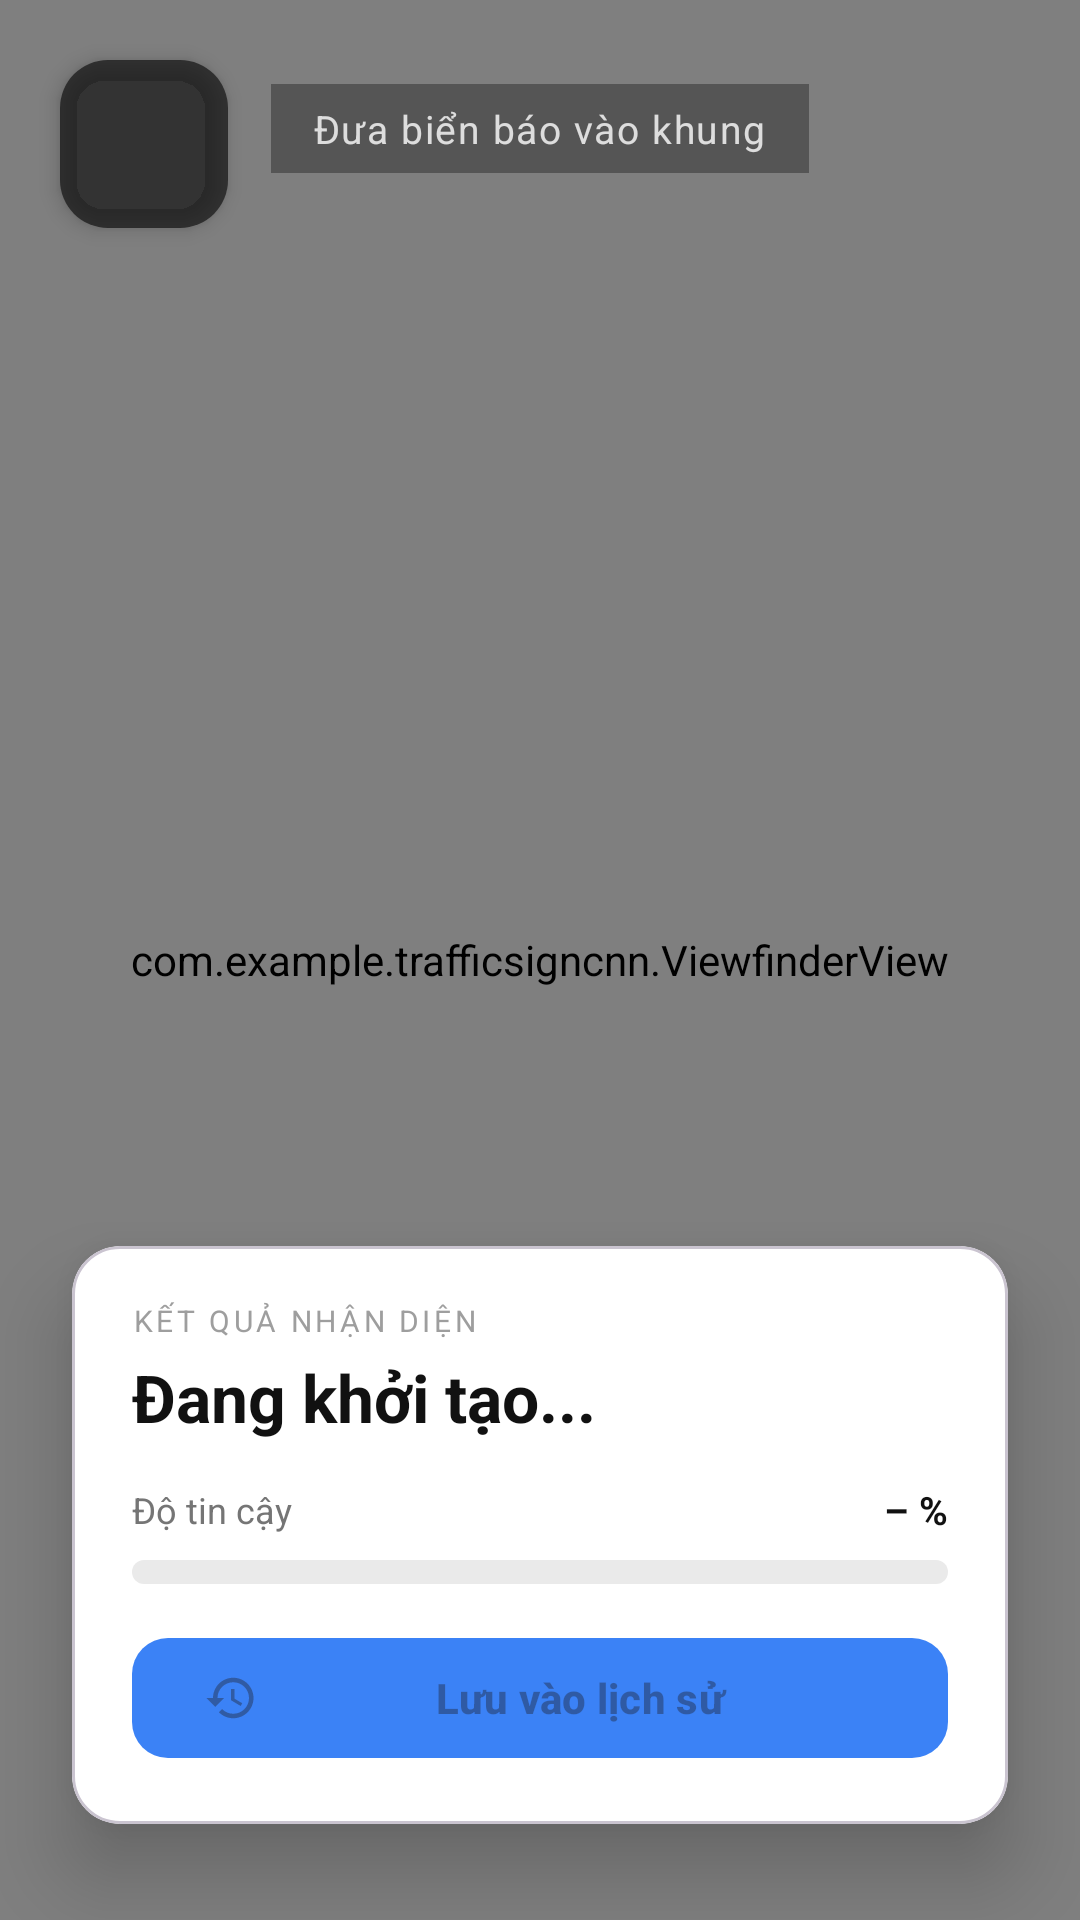

The Android layout XML behind this screen, and the referenced resources:
<!-- AndroidManifest.xml: application theme Theme.TrafficSignCNN -->
<!-- res/layout/activity_live_scan.xml -->
<?xml version="1.0" encoding="utf-8"?>
<androidx.constraintlayout.widget.ConstraintLayout
    xmlns:android="http://schemas.android.com/apk/res/android"
    xmlns:app="http://schemas.android.com/apk/res-auto"
    android:id="@+id/live_scan_root"
    android:layout_width="match_parent"
    android:layout_height="match_parent"
    android:background="#000000">

    
    <androidx.camera.view.PreviewView
        android:id="@+id/previewView"
        android:layout_width="0dp"
        android:layout_height="0dp"
        app:layout_constraintTop_toTopOf="parent"
        app:layout_constraintBottom_toBottomOf="parent"
        app:layout_constraintStart_toStartOf="parent"
        app:layout_constraintEnd_toEndOf="parent" />

    
    <com.example.trafficsigncnn.ViewfinderView
        android:id="@+id/viewfinderView"
        android:layout_width="0dp"
        android:layout_height="0dp"
        android:background="@android:color/transparent"
        app:layout_constraintTop_toTopOf="parent"
        app:layout_constraintBottom_toBottomOf="parent"
        app:layout_constraintStart_toStartOf="parent"
        app:layout_constraintEnd_toEndOf="parent" />

    
    <com.google.android.material.floatingactionbutton.FloatingActionButton
        android:id="@+id/btnBack"
        android:layout_width="wrap_content"
        android:layout_height="wrap_content"
        android:layout_marginTop="20dp"
        android:layout_marginStart="20dp"
        android:src="@drawable/ic_close"
        app:backgroundTint="#99000000"
        app:tint="#FFFFFF"
        app:fabSize="mini"
        app:elevation="4dp"
        app:layout_constraintTop_toTopOf="parent"
        app:layout_constraintStart_toStartOf="parent" />

    
    <TextView
        android:id="@+id/scanHintText"
        android:layout_width="wrap_content"
        android:layout_height="wrap_content"
        android:layout_marginTop="28dp"
        android:text="Đưa biển báo vào khung"
        android:textSize="13sp"
        android:textColor="#CCFFFFFF"
        android:textStyle="normal"
        android:letterSpacing="0.04"
        android:background="#55000000"
        android:paddingStart="14dp"
        android:paddingEnd="14dp"
        android:paddingTop="6dp"
        android:paddingBottom="6dp"
        app:layout_constraintTop_toTopOf="parent"
        app:layout_constraintStart_toStartOf="parent"
        app:layout_constraintEnd_toEndOf="parent" />

    
    <com.google.android.material.card.MaterialCardView
        android:id="@+id/resultCard"
        android:layout_width="0dp"
        android:layout_height="wrap_content"
        android:layout_marginStart="24dp"
        android:layout_marginEnd="24dp"
        android:layout_marginBottom="32dp"
        app:cardBackgroundColor="#FFFFFF"
        app:cardCornerRadius="16dp"
        app:cardElevation="16dp"
        app:layout_constraintBottom_toBottomOf="parent"
        app:layout_constraintStart_toStartOf="parent"
        app:layout_constraintEnd_toEndOf="parent">

        <LinearLayout
            android:layout_width="match_parent"
            android:layout_height="wrap_content"
            android:orientation="vertical"
            android:paddingStart="20dp"
            android:paddingEnd="20dp"
            android:paddingTop="18dp"
            android:paddingBottom="18dp">

            
            <TextView
                android:id="@+id/tvResultHint"
                android:layout_width="wrap_content"
                android:layout_height="wrap_content"
                android:text="KẾT QUẢ NHẬN DIỆN"
                android:textSize="10sp"
                android:textColor="#9E9E9E"
                android:textAllCaps="true"
                android:letterSpacing="0.12" />

            
            <TextView
                android:id="@+id/tvSignName"
                android:layout_width="wrap_content"
                android:layout_height="wrap_content"
                android:text="Đang khởi tạo..."
                android:textSize="22sp"
                android:textStyle="bold"
                android:textColor="#111111"
                android:layout_marginTop="4dp"
                android:maxLines="2"
                android:ellipsize="end" />

            
            <LinearLayout
                android:layout_width="match_parent"
                android:layout_height="wrap_content"
                android:orientation="horizontal"
                android:gravity="center_vertical"
                android:layout_marginTop="14dp">

                <TextView
                    android:layout_width="0dp"
                    android:layout_height="wrap_content"
                    android:layout_weight="1"
                    android:text="Độ tin cậy"
                    android:textSize="12sp"
                    android:textColor="#757575" />

                <TextView
                    android:id="@+id/tvConfidencePercent"
                    android:layout_width="wrap_content"
                    android:layout_height="wrap_content"
                    android:text="– %"
                    android:textSize="13sp"
                    android:textStyle="bold"
                    android:textColor="#111111" />
            </LinearLayout>

            
            <ProgressBar
                android:id="@+id/confidenceBar"
                style="?android:attr/progressBarStyleHorizontal"
                android:layout_width="match_parent"
                android:layout_height="8dp"
                android:layout_marginTop="8dp"
                android:max="100"
                android:progress="0"
                android:progressDrawable="@drawable/confidence_progress"
                android:indeterminate="false" />

            
            <com.google.android.material.button.MaterialButton
                android:id="@+id/btnSaveHistory"
                android:layout_width="match_parent"
                android:layout_height="48dp"
                android:layout_marginTop="14dp"
                android:text="Lưu vào lịch sử"
                android:textSize="14sp"
                android:textStyle="bold"
                android:enabled="false"
                app:backgroundTint="#3B82F6"
                app:cornerRadius="12dp"
                app:icon="@drawable/ic_history"
                app:iconGravity="start"
                app:iconPadding="8dp" />

        </LinearLayout>
    </com.google.android.material.card.MaterialCardView>

</androidx.constraintlayout.widget.ConstraintLayout>
<!-- resources referenced by this layout -->
<resources>
  <!-- drawable confidence_progress (drawable) -->
  <?xml version="1.0" encoding="utf-8"?>
  <layer-list xmlns:android="http://schemas.android.com/apk/res/android">
  
      
      <item android:id="@android:id/background">
          <shape android:shape="rectangle">
              <corners android:radius="6dp" />
              <solid android:color="#EAEAEA" />
          </shape>
      </item>
  
      
      <item android:id="@android:id/secondaryProgress">
          <clip>
              <shape android:shape="rectangle">
                  <corners android:radius="6dp" />
                  <solid android:color="#00000000" />
              </shape>
          </clip>
      </item>
  
      
      <item android:id="@android:id/progress">
          <clip>
              <shape android:shape="rectangle">
                  <corners android:radius="6dp" />
                  
                  <solid android:color="#4CAF50" />
              </shape>
          </clip>
      </item>
  
  </layer-list>
  <!-- drawable ic_history (drawable) -->
  <vector xmlns:android="http://schemas.android.com/apk/res/android"
      android:width="24dp"
      android:height="24dp"
      android:viewportWidth="24"
      android:viewportHeight="24">
      
      <path
          android:fillColor="@android:color/white"
          android:pathData="M13,3C8.03,3 4,7.03 4,12H1L4.89,15.89L4.96,16.03L9,12H6C6,8.13 9.13,5 13,5C16.87,5 20,8.13 20,12C20,15.87 16.87,19 13,19C11.07,19 9.32,18.21 8.06,16.94L6.64,18.36C8.27,19.99 10.51,21 13,21C17.97,21 22,16.97 22,12C22,7.03 17.97,3 13,3ZM12,8V13L16.28,15.54L17,14.33L13.5,12.25V8H12Z"/>
  </vector>
  <style name="Theme.TrafficSignCNN" parent="Base.Theme.TrafficSignCNN" />
  <style name="Base.Theme.TrafficSignCNN" parent="Theme.Material3.DayNight.NoActionBar">
          
          
      </style>
</resources>
